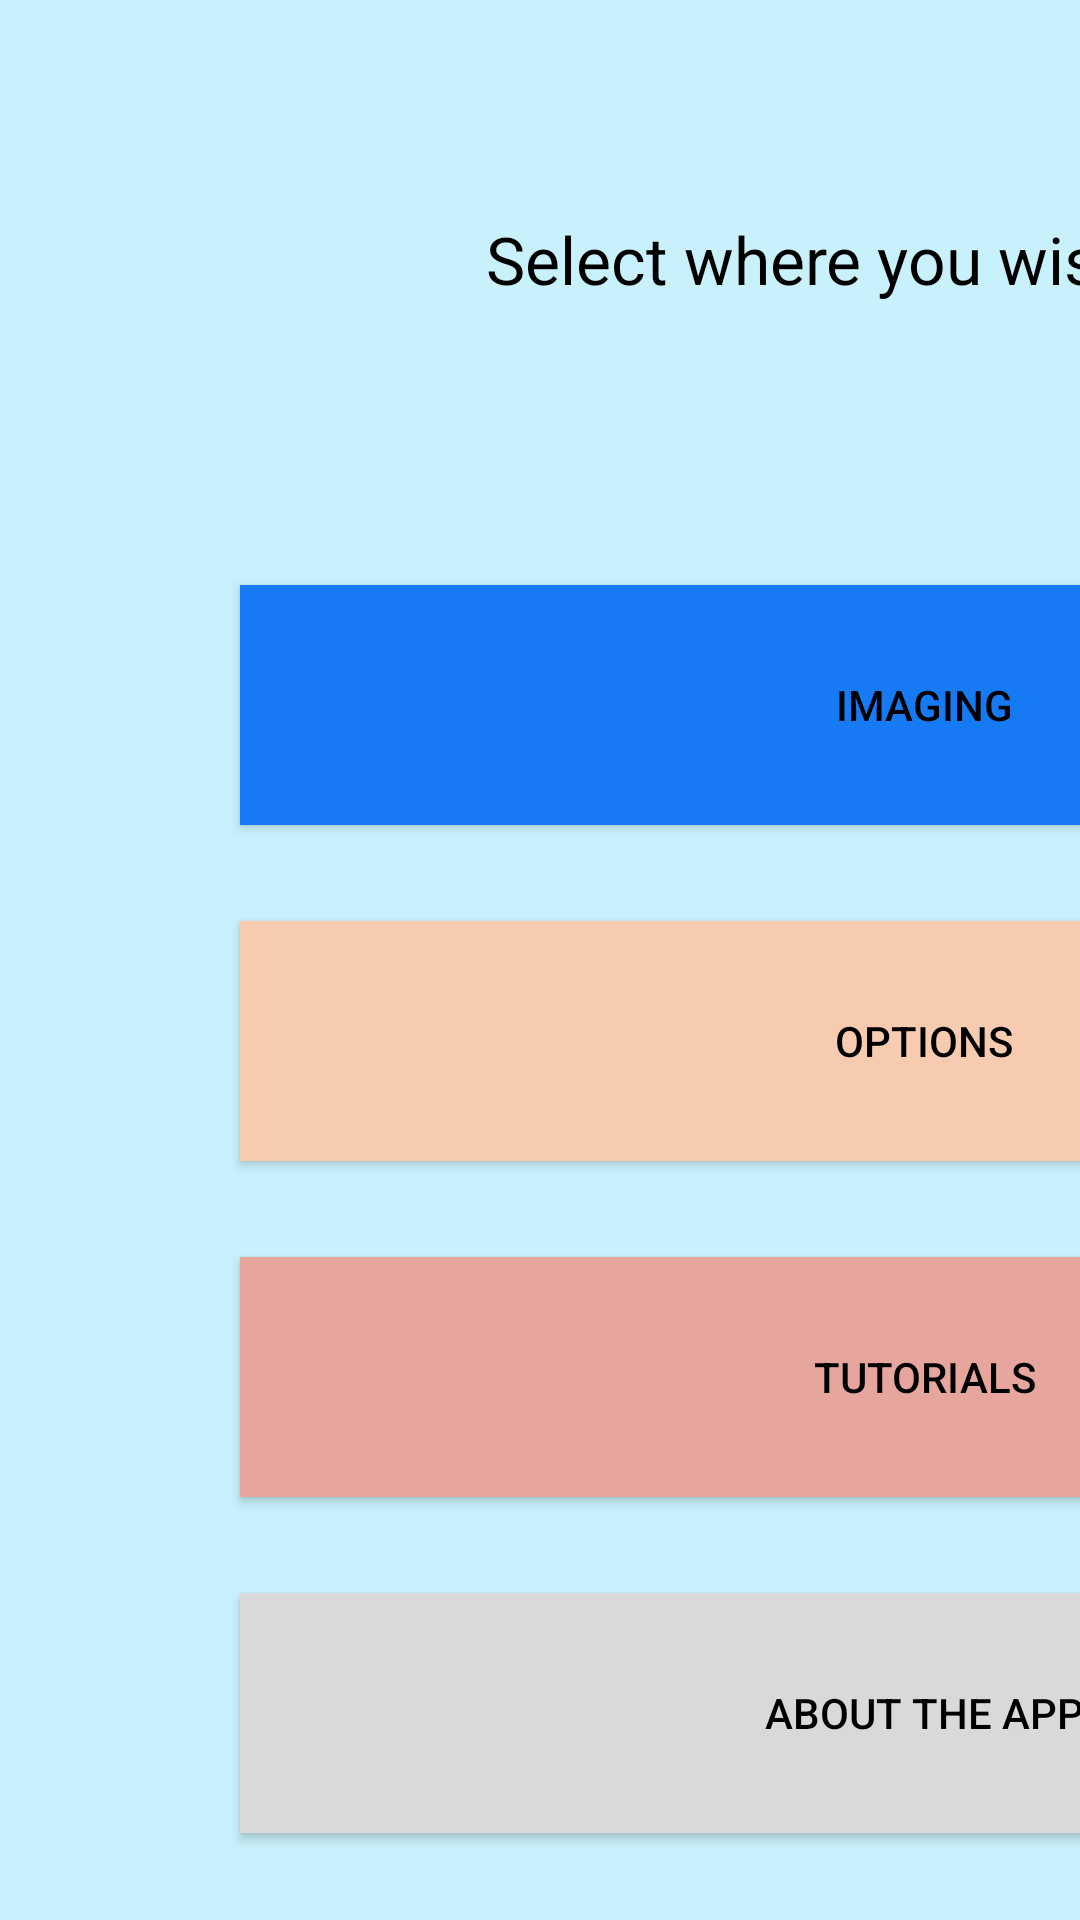

Android layout source for this screen:
<!-- AndroidManifest.xml: activity theme Theme.AppCompat -->
<!-- res/layout/activity_menu.xml -->
<?xml version="1.0" encoding="utf-8"?>
<android.support.constraint.ConstraintLayout xmlns:android="http://schemas.android.com/apk/res/android"
    xmlns:tools="http://schemas.android.com/tools"

    android:layout_width="match_parent"
    android:layout_height="match_parent"
    android:background="@color/MenuBackground"
    tools:context="com.example.student.bmecapapplication.MenuActivity">

    <include layout="@layout/content_menu"/>

</android.support.constraint.ConstraintLayout>
<!-- res/layout/content_menu.xml (included above) -->
<?xml version="1.0" encoding="utf-8"?>
<android.support.constraint.ConstraintLayout xmlns:android="http://schemas.android.com/apk/res/android"
    xmlns:app="http://schemas.android.com/apk/res-auto"
    xmlns:tools="http://schemas.android.com/tools"
    android:layout_width="match_parent"
    android:layout_height="match_parent"
    android:orientation="vertical">

    <Button
        android:id="@+id/QRButton"
        android:layout_width="456dp"
        android:layout_height="80dp"
        android:layout_marginStart="80dp"
        android:layout_marginTop="32dp"
        android:background="@color/QRScanning"
        android:text="QR Scanning"
        android:textColor="#000"
        app:layout_constraintStart_toStartOf="parent"
        app:layout_constraintTop_toBottomOf="@+id/AboutButton" />

    <Button
        android:id="@+id/AboutButton"
        android:layout_width="456dp"
        android:layout_height="80dp"
        android:layout_marginStart="80dp"
        android:layout_marginTop="32dp"
        android:text="About the App"
        android:textColor="#000"
        android:background="@color/AboutApp"
        app:layout_constraintStart_toStartOf="parent"
        app:layout_constraintTop_toBottomOf="@+id/TutorialsButton" />

    <Button
        android:id="@+id/TutorialsButton"
        android:layout_width="456dp"
        android:layout_height="80dp"
        android:layout_marginStart="80dp"
        android:layout_marginTop="32dp"
        android:text="Tutorials"
        android:background="@color/Tutorials"
        android:textColor="#000"
        app:layout_constraintStart_toStartOf="parent"
        app:layout_constraintTop_toBottomOf="@+id/OptionsButton" />

    <Button
        android:id="@+id/OptionsButton"
        android:layout_width="456dp"
        android:layout_height="80dp"
        android:layout_marginStart="80dp"
        android:layout_marginTop="32dp"
        android:text="Options"
        android:background="@color/Options"
        android:textColor="#000000"
        app:layout_constraintStart_toStartOf="parent"
        app:layout_constraintTop_toBottomOf="@+id/ImagingButton" />

    <TextView
        android:id="@+id/textView3"
        android:layout_width="319dp"
        android:layout_height="57dp"
        android:layout_marginStart="141dp"
        android:layout_marginTop="58dp"
        android:gravity="center"
        android:textColor="#000"
        android:text="Select where you wish to go."
        android:textAppearance="@style/TextAppearance.AppCompat.Large"
        app:layout_constraintStart_toStartOf="parent"
        app:layout_constraintTop_toTopOf="parent" />

    <Button
        android:id="@+id/ImagingButton"
        android:layout_width="456dp"
        android:layout_height="80dp"
        android:background="@color/Imaging"
        android:textColor="#000000"
        android:layout_marginStart="80dp"
        android:layout_marginTop="80dp"
        android:text="Imaging"
        app:layout_constraintStart_toStartOf="parent"
        app:layout_constraintTop_toBottomOf="@+id/textView3" />
</android.support.constraint.ConstraintLayout>
<!-- resources referenced by this layout -->
<resources>
  <color name="AboutApp">#D9D9D9</color>
  <color name="Imaging">#167AF4</color>
  <color name="MenuBackground">#C9F1FB</color>
  <color name="Options">#F7CBB0</color>
  <color name="QRScanning">#FFFFFF</color>
  <color name="Tutorials">#E6A69D</color>
</resources>
